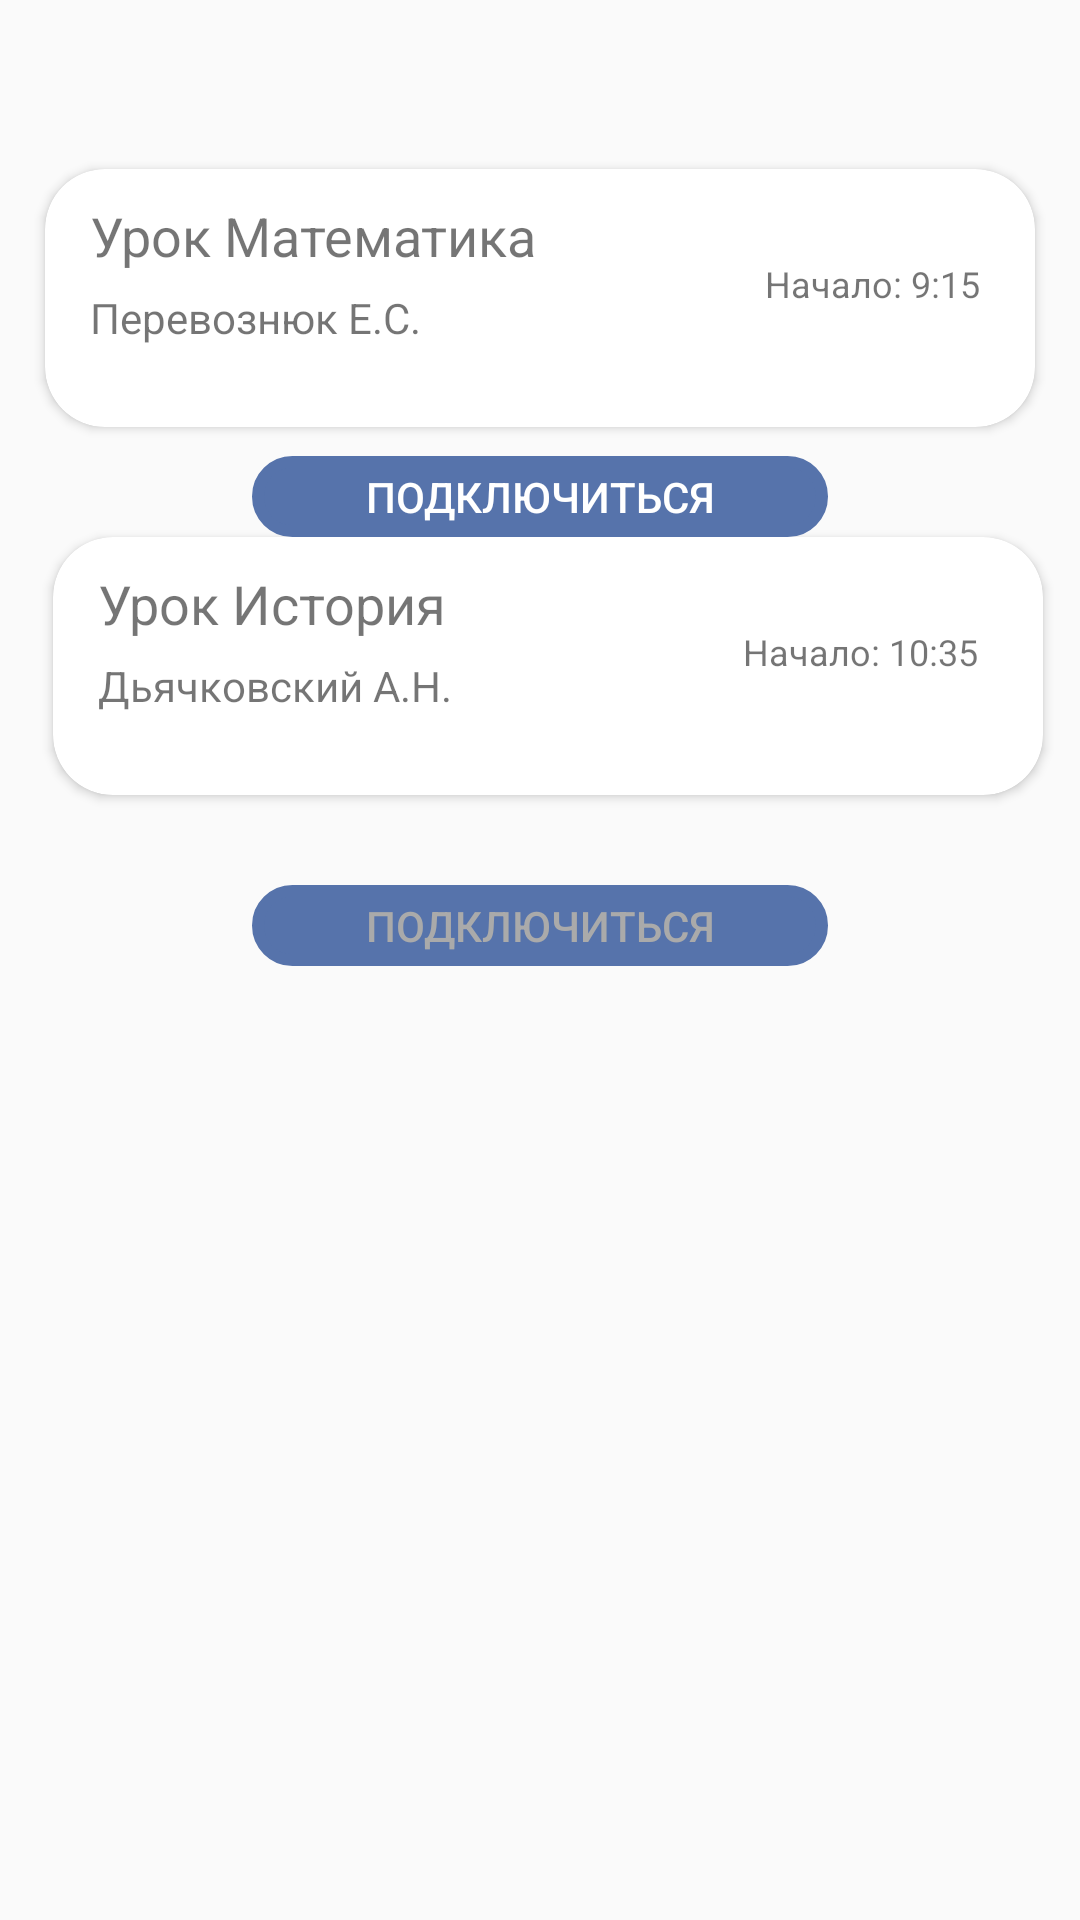

Reconstruct the res/layout file that produces this screen, plus the resources it refers to.
<!-- AndroidManifest.xml: application theme AppTheme -->
<!-- res/layout/conf_fragment.xml -->
<?xml version="1.0" encoding="utf-8"?>
<androidx.constraintlayout.widget.ConstraintLayout xmlns:android="http://schemas.android.com/apk/res/android"
                                                   xmlns:app="http://schemas.android.com/apk/res-auto" xmlns:tools="http://schemas.android.com/tools" android:layout_width="match_parent"
                                                   android:layout_height="match_parent">

    <androidx.cardview.widget.CardView
            android:layout_width="330dp"
            android:layout_height="86dp"
            android:layout_marginBottom="8dp"
            app:cardCornerRadius="20dp"
            app:layout_constraintBottom_toBottomOf="parent"
            app:layout_constraintEnd_toEndOf="parent"
            app:layout_constraintHorizontal_bias="0.589"
            app:layout_constraintStart_toStartOf="parent"
            app:layout_constraintTop_toTopOf="parent"
            app:layout_constraintVertical_bias="0.328">

        <TextView
                android:id="@+id/textView3"
                android:layout_width="wrap_content"
                android:layout_height="wrap_content"
                android:layout_marginLeft="230dp"
                android:layout_marginTop="30dp"
                android:text="Начало: 10:35"
                android:textSize="12sp" />

        <TextView
                android:id="@+id/textView2"
                android:layout_width="wrap_content"
                android:layout_height="wrap_content"
                android:layout_marginLeft="15dp"
                android:layout_marginTop="40dp"
                android:text="Дьячковский А.Н." />

        <TextView
                android:id="@+id/textView"
                android:layout_width="wrap_content"
                android:layout_height="wrap_content"
                android:layout_marginLeft="15dp"
                android:layout_marginTop="10dp"
                android:text="Урок История"
                android:textSize="18sp" />

    </androidx.cardview.widget.CardView>

    <androidx.cardview.widget.CardView
            android:id="@+id/cardView3"
            android:layout_width="330dp"
            android:layout_height="86dp"
            android:layout_marginBottom="8dp"
            app:cardCornerRadius="20dp"
            app:layout_constraintBottom_toBottomOf="parent"
            app:layout_constraintEnd_toEndOf="parent"
            app:layout_constraintHorizontal_bias="0.496"
            app:layout_constraintStart_toStartOf="parent"
            app:layout_constraintTop_toTopOf="parent"
            app:layout_constraintVertical_bias="0.103">

        <TextView
                android:id="@+id/textView3"
                android:layout_width="wrap_content"
                android:layout_height="wrap_content"
                android:layout_marginLeft="240dp"
                android:layout_marginTop="30dp"
                android:text="Начало: 9:15"
                android:textSize="12sp" />

        <TextView
                android:id="@+id/textView2"
                android:layout_width="wrap_content"
                android:layout_height="wrap_content"
                android:layout_marginLeft="15dp"
                android:layout_marginTop="40dp"
                android:text="Перевознюк Е.С." />

        <TextView
                android:id="@+id/textView"
                android:layout_width="wrap_content"
                android:layout_height="wrap_content"
                android:layout_marginLeft="15dp"
                android:layout_marginTop="10dp"
                android:text="Урок Математика"
                android:textSize="18sp" />

    </androidx.cardview.widget.CardView>

    <Button
            android:id="@+id/button3"
            style="@style/Widget.AppCompat.Button.Colored"
            android:layout_width="192dp"
            android:layout_height="27dp"
            android:layout_marginTop="152dp"
            android:background="@drawable/button_circle"
            android:backgroundTint="@color/blue_cyan"
            android:text="Подключиться"
            android:textColorLink="@color/colorPrimary"
            app:layout_constraintEnd_toEndOf="parent"
            app:layout_constraintStart_toStartOf="parent"
            app:layout_constraintTop_toTopOf="parent" />

    <Button
            android:id="@+id/button7"
            style="@style/Widget.AppCompat.Button.Borderless.Colored"
            android:layout_width="192dp"
            android:layout_height="27dp"
            android:layout_marginTop="295dp"
            android:background="@drawable/button_circle"
            android:backgroundTint="@color/blue_cyan"
            android:text="Подключиться"
            android:textColor="@android:color/darker_gray"
            app:layout_constraintEnd_toEndOf="parent"
            app:layout_constraintStart_toStartOf="parent"
            app:layout_constraintTop_toTopOf="parent" />

</androidx.constraintlayout.widget.ConstraintLayout>
<!-- resources referenced by this layout -->
<resources>
  <color name="blue_cyan">#5673AB</color>
  <color name="colorPrimary">#008577</color>
  <!-- drawable button_circle (drawable) -->
  <?xml version="1.0" encoding="utf-8"?>
  <selector xmlns:android="http://schemas.android.com/apk/res/android">
      <item android:state_pressed="false">
          <shape android:shape = "rectangle">
  
              <stroke android:width="4dip"
              android:color="#000"/>
  
              <corners android:bottomLeftRadius="15dip"
                       android:bottomRightRadius="15dip"
                       android:topLeftRadius="15dip"
                       android:topRightRadius="15dip"/>
          </shape>
      </item>
      <item android:state_pressed="true">
          <shape android:shape = "rectangle">
  
              <stroke android:width="4dip"
                      android:color="#C76C5F"/>
  
              <corners android:bottomLeftRadius="15dip"
                       android:bottomRightRadius="15dip"
                       android:topLeftRadius="15dip"
                       android:topRightRadius="15dip"/>
          </shape>
      </item>
  </selector>
  <style name="AppTheme" parent="Theme.AppCompat.Light.DarkActionBar">
          
          <item name="colorPrimaryDark">@color/blue_cyanDark</item>
          <item name="colorPrimary">@color/blue_cyan</item>
          <item name="colorAccent">@color/colorAccent</item>
      </style>
  <color name="blue_cyanDark">#395074</color>
  <color name="colorAccent">#D81B60</color>
</resources>
